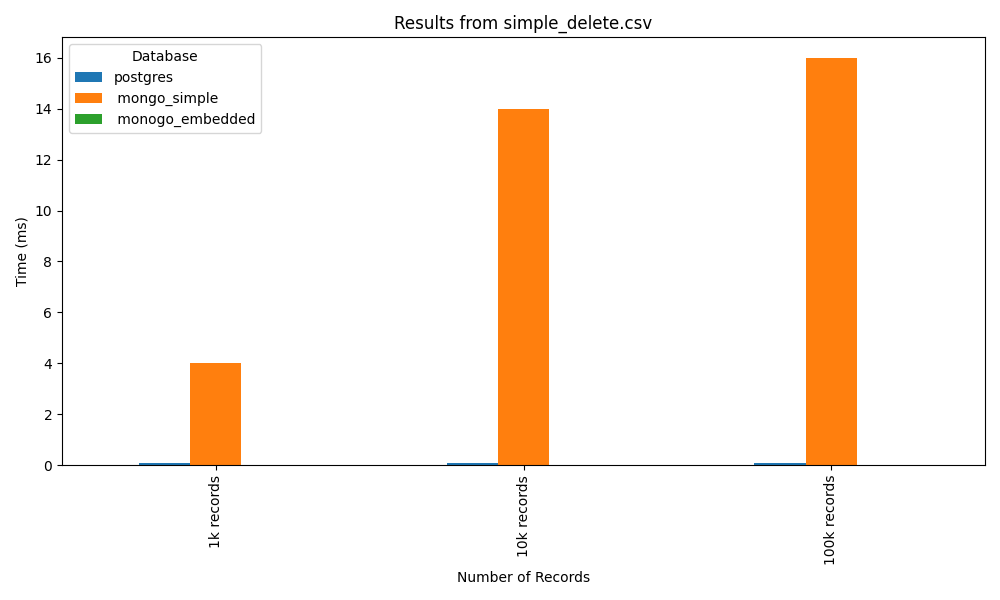

Values plotted in this chart, from the file beside it:
postgres, mongo_simple, monogo_embedded
0.077, 4.0, 0.0
0.07, 14.0, 0.0
0.071, 16.0, 0.0
